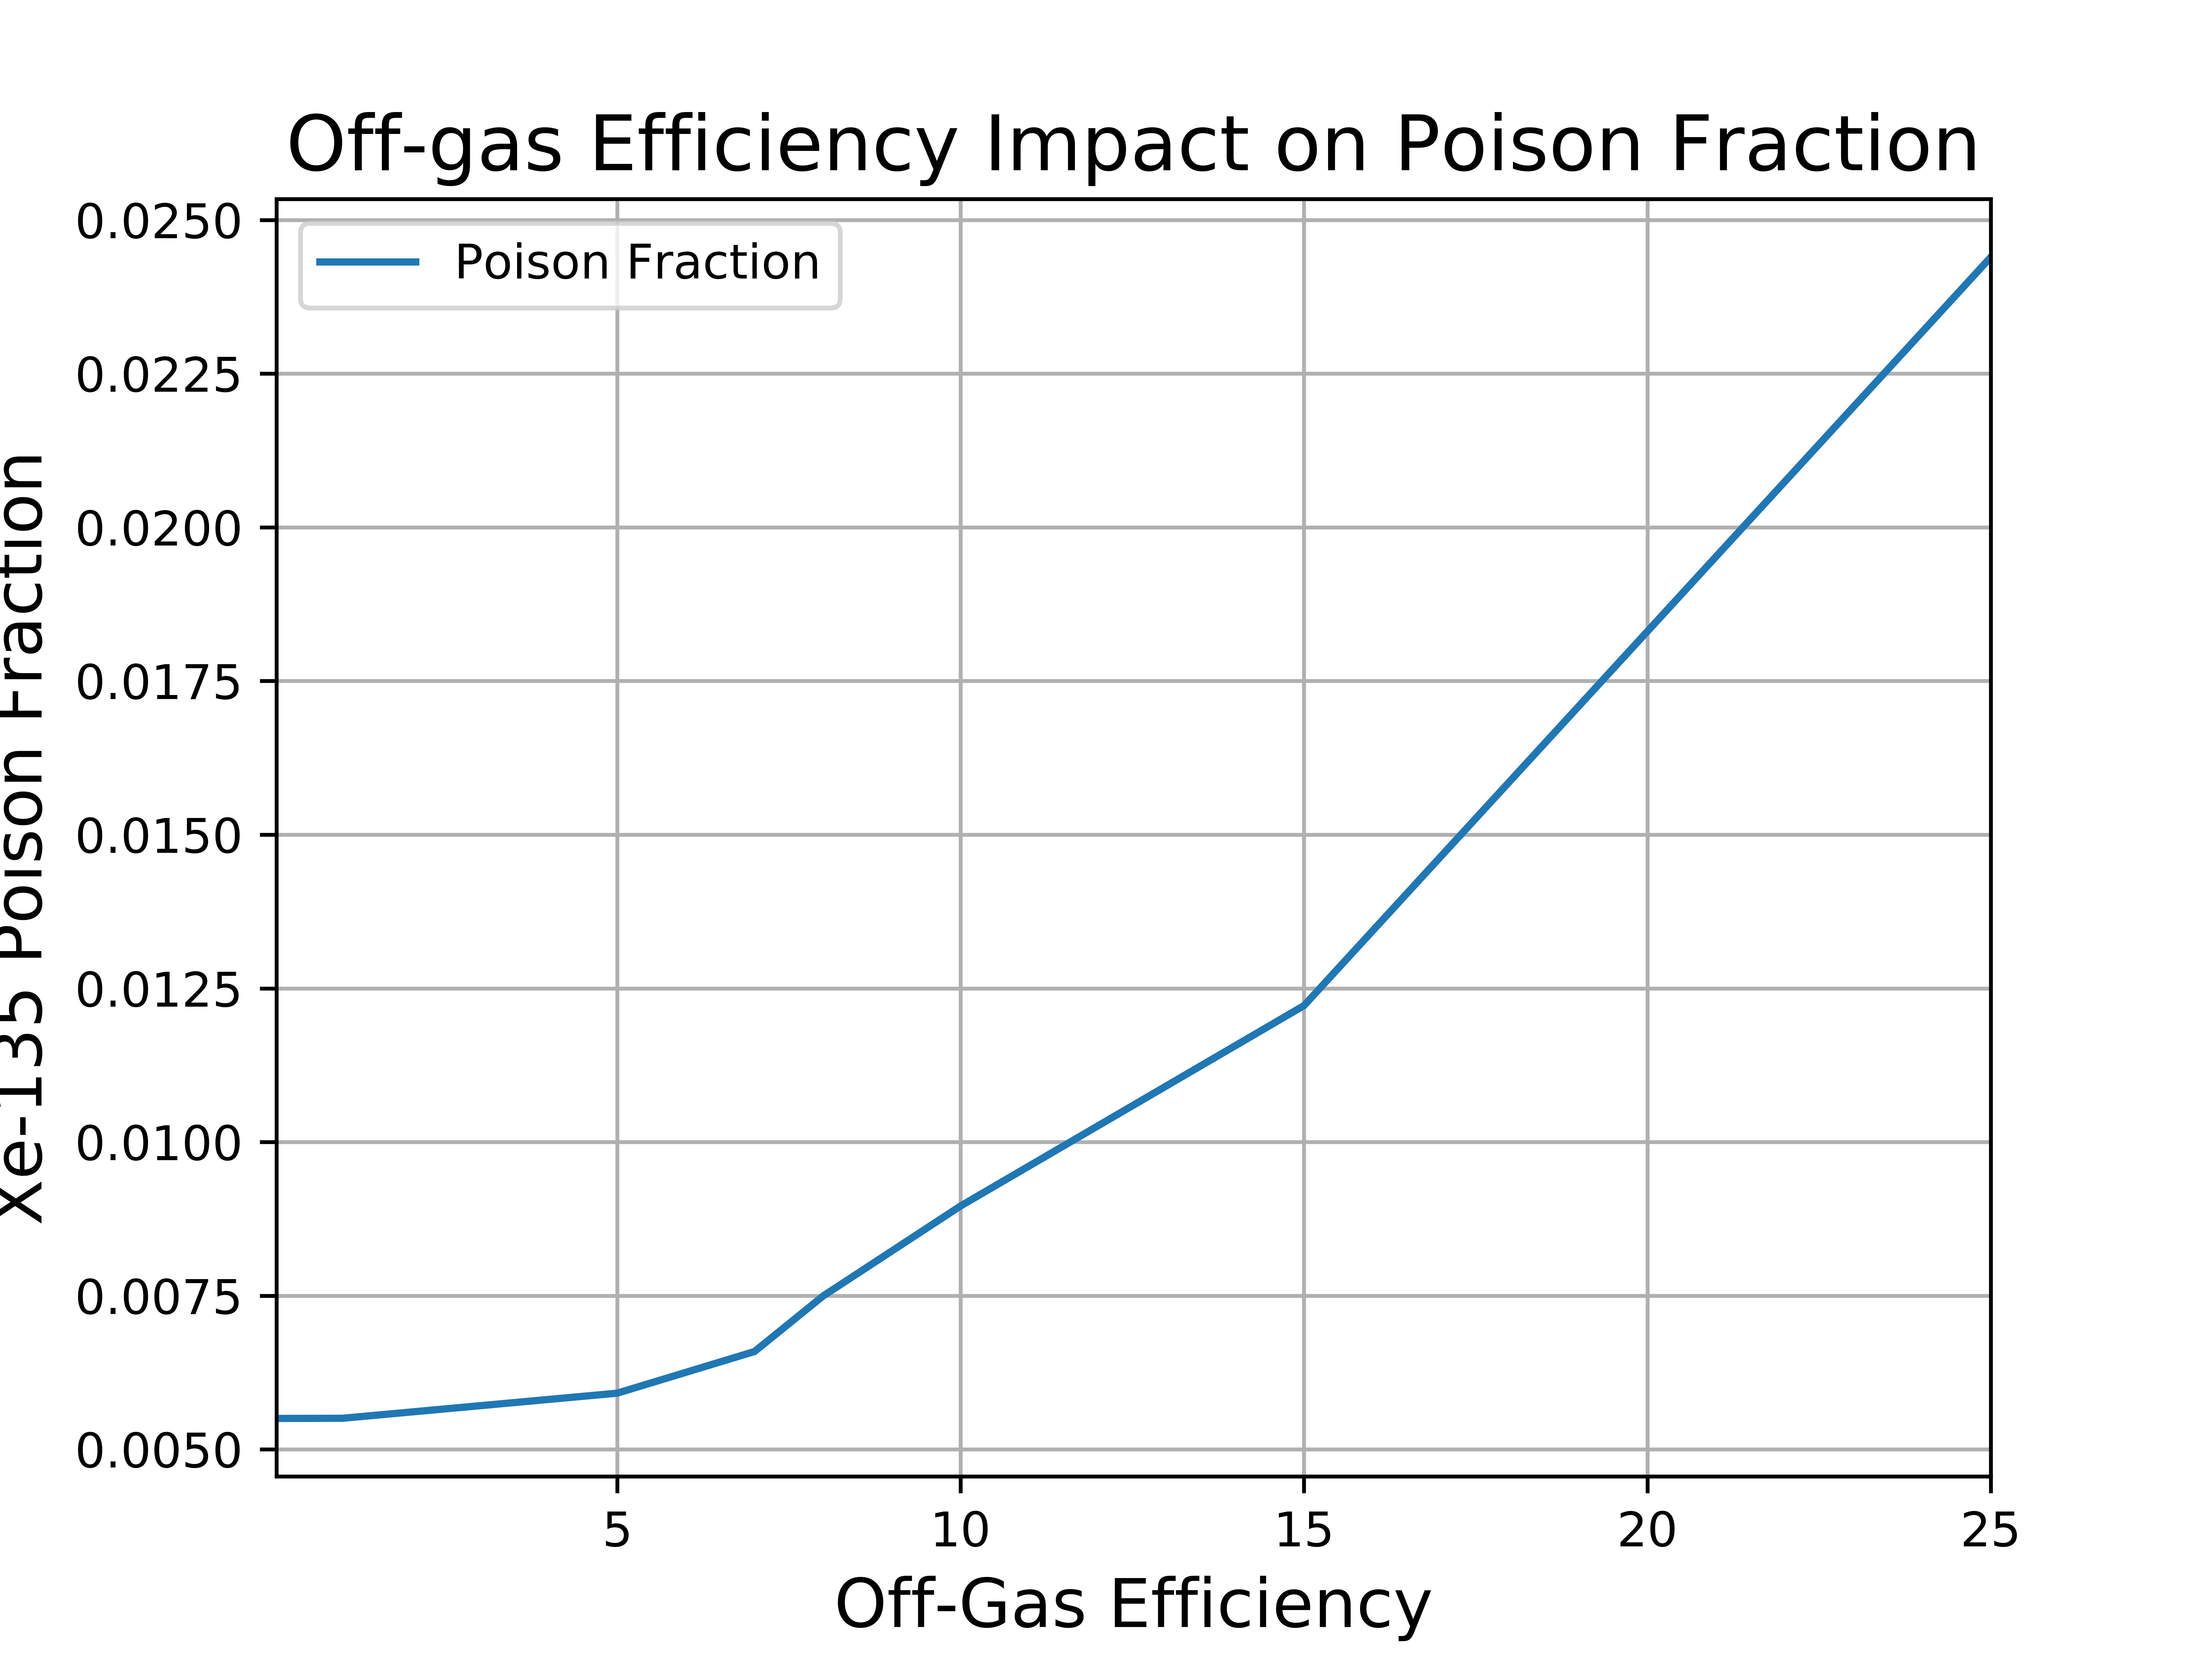

Values plotted in this chart, from the file beside it:
Fuel, U-235, Xe-135, ID, Last_Day, Day, Poison Fraction
0.3307, 0.147, 0.000809, 0.04, 4, 4, 0.5503%
0.3371, 0.1448, 0.0007972, 1, 100, 104, 0.5506%
0.3486, 0.1376, 0.000814, 5, 500, 600, 0.5914%
0.3629, 0.1291, 0.000851, 7, 700, 1200, 0.6592%
0.3795, 0.1205, 0.000903, 8, 800, 1500, 0.7496%
0.3995, 0.1105, 0.0009897, 10, 1000, 1800, 0.8959%
0.4295, 0.09659, 0.00118, 15, 1500, 2500, 1.2219%
0.4904, 0.0727, 0.001774, 25, 2500, 4000, 2.4395%
